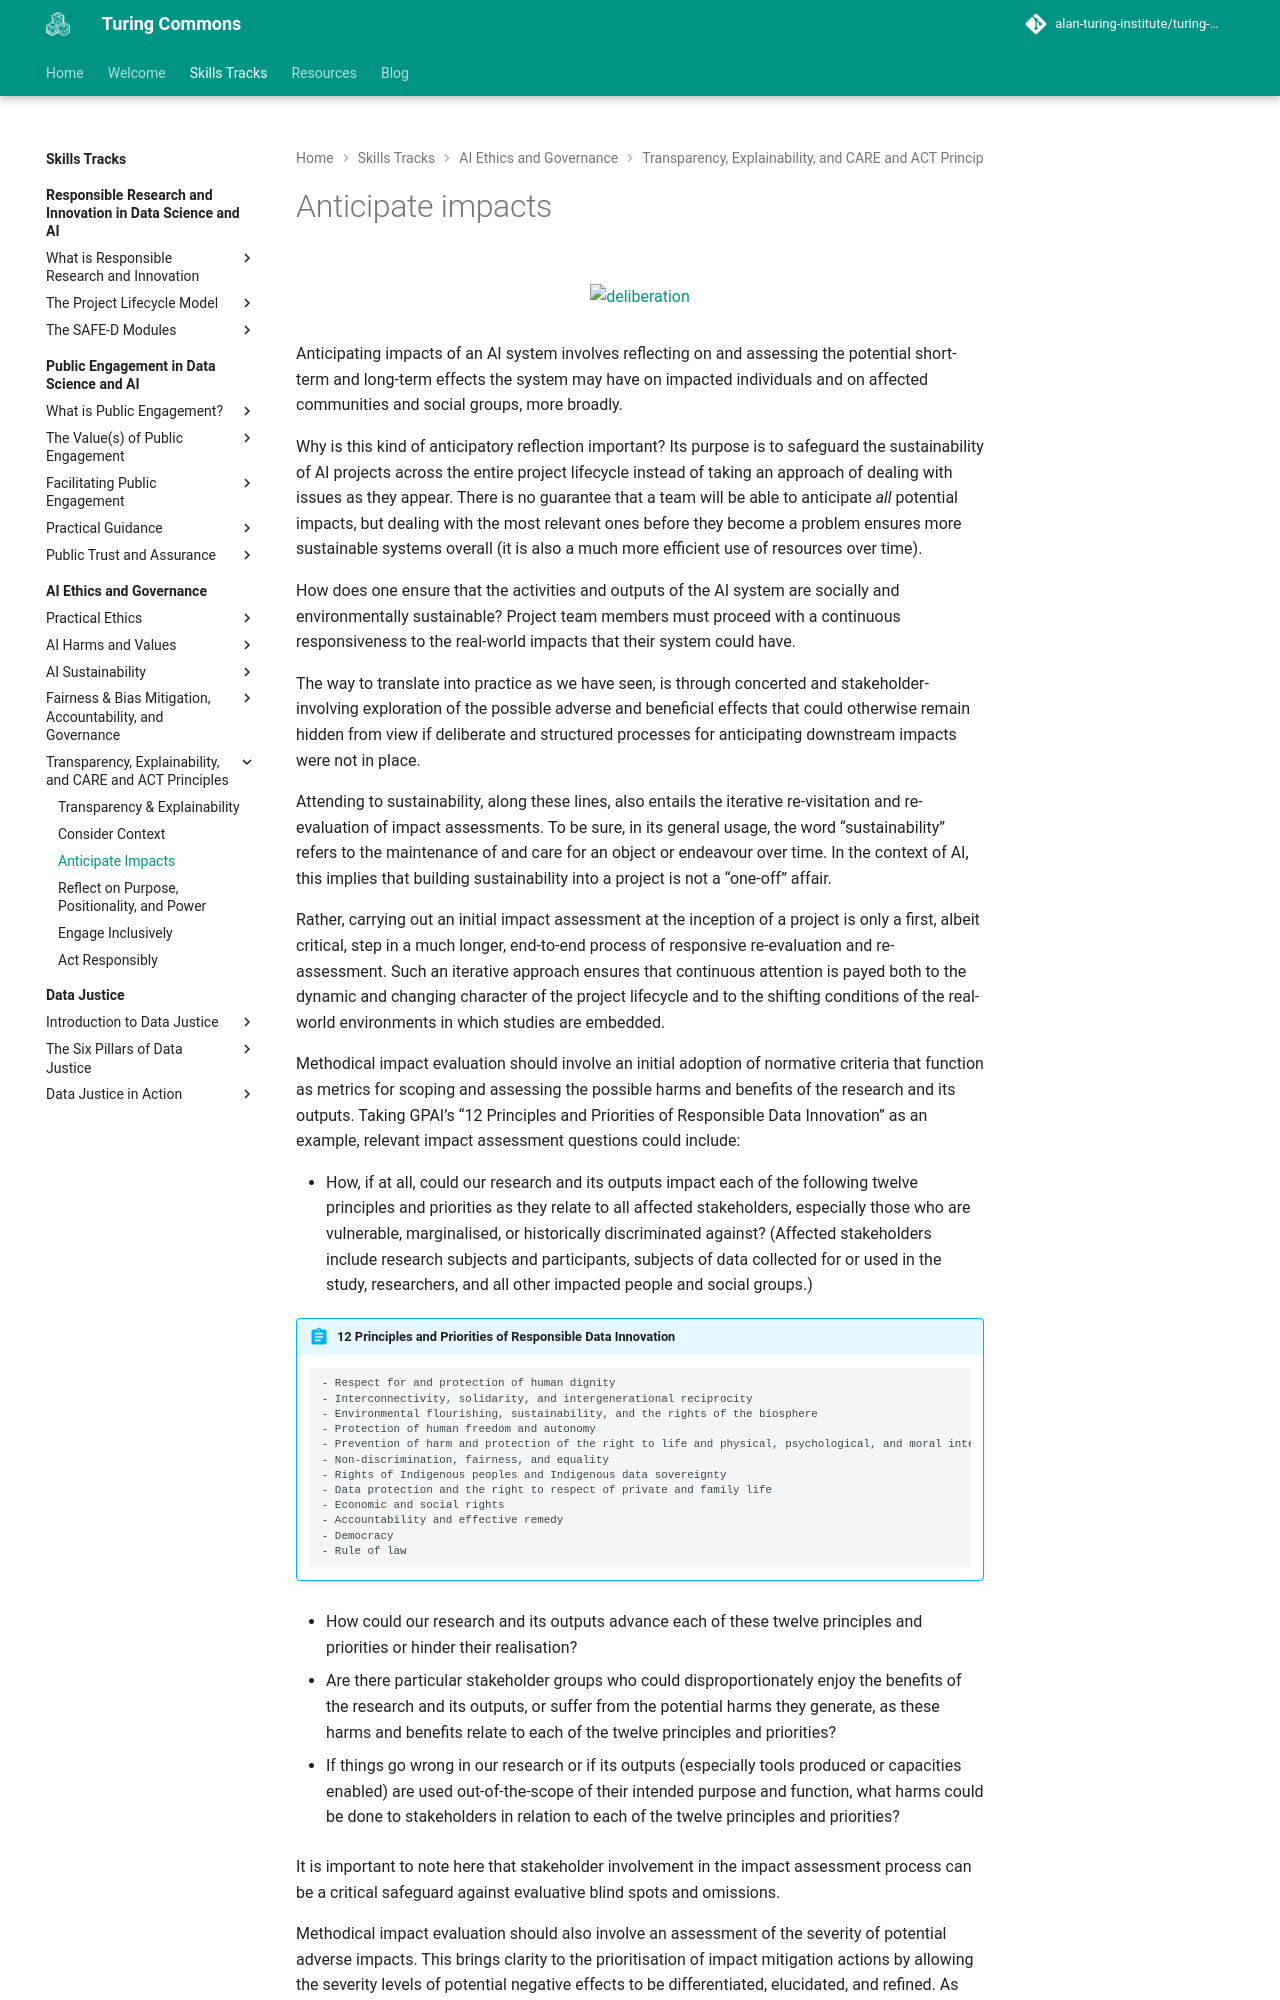

repository: alan-turing-institute/turing-commons · page: skills-tracks/aeg/chapter5/anticipate/index.html · generator: mkdocs

# Anticipate impacts
<figure markdown>
  ![deliberation](https://raw.githubusercontent.com/alan-turing-institute/turing-commons/main/docs/assets/images/illustrations/deliberation.png){ align="center" }
</figure>

Anticipating impacts of an AI system involves reflecting on and assessing the potential short-term and long-term effects the system may have on impacted individuals and on affected communities and social groups, more broadly.

Why is this kind of anticipatory reflection important? Its purpose is to safeguard the sustainability of AI projects across the entire project lifecycle instead of taking an approach of dealing with issues as they appear. There is no guarantee that a team will be able to anticipate *all* potential impacts, but dealing with the most relevant ones before they become a problem ensures more sustainable systems overall (it is also a much more efficient use of resources over time).

How does one  ensure that the activities and outputs of the AI system are socially and environmentally sustainable? Project team members must proceed with a continuous responsiveness to the real-world impacts that their system could have.

The way to translate into practice as we have seen, is through concerted and stakeholder-involving exploration of the possible adverse and beneficial effects that could otherwise remain hidden from view if deliberate and structured processes for anticipating downstream impacts were not in place. 

Attending to sustainability, along these lines, also entails the iterative re-visitation and re-evaluation of impact assessments. To be sure, in its general usage, the word “sustainability” refers to the maintenance of and care for an object or endeavour over time. In the context of AI, this implies that building sustainability into a project is not a “one-off” affair.

Rather, carrying out an initial impact assessment at the inception of a project is only a first, albeit critical, step in a much longer, end-to-end process of responsive re-evaluation and re-assessment. Such an iterative approach ensures that continuous attention is payed both to the dynamic and changing character of the project lifecycle and to the shifting conditions of the real-world environments in which studies are embedded.

Methodical impact evaluation should involve an initial adoption of normative criteria that function as metrics for scoping and assessing the possible harms and benefits of the research and its outputs. Taking GPAI’s “12 Principles and Priorities of Responsible Data Innovation” as an example, relevant impact assessment questions could include:

- How, if at all, could our research and its outputs impact each of the following twelve principles and priorities as they relate to all affected stakeholders, especially those who are vulnerable, marginalised, or historically discriminated against? (Affected stakeholders include research subjects and participants, subjects of data collected for or used in the study, researchers, and all other impacted people and social groups.) 

!!! abstract "12 Principles and Priorities of Responsible Data Innovation"

        - Respect for and protection of human dignity
        - Interconnectivity, solidarity, and intergenerational reciprocity
        - Environmental flourishing, sustainability, and the rights of the biosphere
        - Protection of human freedom and autonomy
        - Prevention of harm and protection of the right to life and physical, psychological, and moral integrity
        - Non-discrimination, fairness, and equality
        - Rights of Indigenous peoples and Indigenous data sovereignty 
        - Data protection and the right to respect of private and family life
        - Economic and social rights
        - Accountability and effective remedy
        - Democracy
        - Rule of law

- How could our research and its outputs advance each of these twelve principles and priorities or hinder their realisation?

- Are there particular stakeholder groups who could disproportionately enjoy the benefits of the research and its outputs, or suffer from the potential harms they generate, as these harms and benefits relate to each of the twelve principles and priorities?

- If things go wrong in our research or if its outputs (especially tools produced or capacities enabled) are used out-of-the-scope of their intended purpose and function, what harms could be done to stakeholders in relation to each of the twelve principles and priorities?

It is important to note here that stakeholder involvement in the impact assessment process can be a critical safeguard against evaluative blind spots and omissions. 

Methodical impact evaluation should also involve an assessment of the severity of potential adverse impacts. This brings clarity to the prioritisation of impact mitigation actions by allowing the severity levels of potential negative effects to be differentiated, elucidated, and refined. As explained in the United Nations Guiding Principles on Business and Human Rights (UNGP), assessing the severity of potential negative impacts on fundamental rights and freedoms involves consideration of their scale, scope, and remediability, where scale is defined as “the gravity or seriousness of the impact,” scope as “how widespread the impact is, or the numbers of people impacted,” and remediability, as the “ability to restore those affected to a situation at least the same as, or equivalent to, their situation before the impact” (UNGP, 2011, Principle 14).  

One notable challenge faced by researchers who are assessing the severity of potential adverse impacts is identifying cumulative or aggregate downstream impacts, which can be much more difficult than identifying harms directly or proximately caused by a project.

Discerning these impacts may require additional research and consultation with domain experts and other relevant stakeholders. This difficulty results from the fact that cumulative impacts are often incremental and more difficult to perceive, and they frequently involve complex contexts of multiple actors or projects operating in the same area or sector or affecting the same populations.[@gotzmann2020] Some “big picture” questions to reflect on when assessing cumulative or aggregate impacts include:
<!-- (Götzmann et al., 2020) -->

- Could the project contribute to wider scale adverse impacts when its deployment is coordinated with (or occurs in tandem with) other projects or innovation activity that serve similar functions or purposes? For example, if the impacts of a  project that aims to discover an effective method of behavioural nudging at scale are considered in combination with the proliferation of many other similar projects or computational systems in a given sector, concerns about wider cumulative effects like mass manipulation, objectification, and infringement on autonomy and human dignity become relevant.

- Could the project replicate, reinforce, or augment socio-historically entrenched legacy harms that create knock-on effects in impacted individuals and groups? For example, if a project analyses sensitive personal information contained in databases scraped from social media websites without gaining the proper consent of research subject in accordance with their reasonable expectations, it could add to the legacy harms of companies that have used data recklessly and eroded public trust regarding the respect of privacy and data protection rights in the digital sphere. This can create wider chilling effects on elements of open communication, information sharing, and interpersonal connection that are essential components for the sustainability of democratic forms of life.

- Could the production and use of the system be understood to contribute to wider aggregate adverse impacts on the biosphere and on planetary health when its deployment is considered in combination with other systems that may have similar environmental impacts? For example, a project that involves moderate levels of energy consumption in model training or data storage may be seen to contribute to significant environmental impact when considered alongside the energy consumption of similar projects across research ecosystems.

Once impacts have been evaluated and the severity of any potential harms assessed, impact prevention and mitigation planning should commence. Diligent impact mitigation planning begins with a scoping and prioritization stage. Team members (and engaged stakeholders, where appropriate) should go through all the identified potential adverse impacts and map out the interrelations and interdependencies between them as well as surrounding social factors (such as contextually specific stakeholder vulnerabilities and precariousness) that could make impact mitigation more challenging. Where prioritization of prevention and mitigation actions is necessary (for instance, where delays in addressing a potential harm could reduce its remediability), decision-making should be steered by the relative severity of the impacts under consideration. As a general rule, while impact prevention and mitigation planning may involve prioritization of actions, all potential adverse impacts must be addressed. When potential adverse impacts have been mapped out and organised, and mitigation actions have been considered, the research team (and engaged stakeholders, where appropriate) should begin co-designing an impact mitigation plan (IMP). The IMP will become the part of your transparent reporting methodology that specifies the actions and processes needed to address the adverse impacts which have been identified and that assigns responsibility for the completions of these tasks and processes. As such, the IMP will serve a crucial documenting function. 

**Establishment of protocols for re-visitation and re-evaluation of the research impact assessment:**

Impact assessments must pay continuous attention both to the dynamic and changing character of the project lifecycle and to the shifting conditions of the real-world environments in which research practices, results, and outputs are embedded. There are two sets of factors that should inform when and how often initial impact assessments are re-visited to ensure that they remain adequately responsive to factors that could present new potential harms or significantly influence impacts that have been previously identified: 

1.	Lifecycle and production factors: Choices made at any point along the workflow may affect the veracity of prior impact assessments—leading to a need for re-assessment, reconsideration, and amendment. For instance, design choices could be made that were not anticipated in the initial impact assessment (such choices might include adjusting the variables that are included in the model, choosing more complex algorithms, or grouping variables in ways that may impact specific groups). These changes may influence how a computational model performs, how it is explained, or how it impacts affected individuals and groups. Processes are also iterative and frequently bi-directional, and this often results in the need for revision and update. For these reasons, impact assessments must remain agile, attentive to change, and at-the-ready to evaluatively move back and forth across the decision-making pipeline as downstream actions affect upstream choices and evaluations.

2.	Environmental factors: Changes in project-relevant social, regulatory, policy or legal environments (occurring during the time in which the research is taking place) may have a bearing on how well the resulting computational model works and on how the research outputs impact affected individuals and groups. Likewise, domain-level reforms, policy changes, or changes in data recording methods may take place in the population of concern in ways that affect whether the data used to train the model accurately portrays phenomena, populations, or related factors in an accurate manner. In the same vein, cultural or behavioral shifts may occur within affected populations that alter the underlying data distribution and hamper the predictive and explanatory efficacy of a model, which has been trained on data collected prior to such shifts. All of these alterations of environmental conditions can have a significant effect on how research practices, outputs, and results impact affected individual and communities.


<!-- Although the demand to anticipate project impacts is not new for some areas of impact, there has not been a consistent standard for applying impact assessment to AI systems (CITE).  -->
<!-- There is a growing awareness of the importance of anticipatory reflection in terms of the wider social impacts an AI system might have. In academia for example, the NeuroIPS conference introduced a new ethics review protocol that required paper submissions to include an impact statement “discussing the broader impact of their work, including possible societal consequences—both positive and negative” (NeurIPS, 2020) (CITE). -->
<!-- ADD some more info from  -->

<!-- This demand to anticipate research impacts is not new in the modern academy—especially in the biomedical and social sciences, where IRB processes for research involving human subjects have been in place for decades (Abbott and Grady, 2011; Grady 2015). However, the novel human scale, breadth, and reach of CSS research, as well as the new (and often subtler) range of potential harms it poses to impacted individuals, communities, and the biosphere, call into question the adequacy of conventional IRB processes (Metcalf and Crawford, 2016). While the latter have been praised a necessary step forward in protecting the physical, mental, and moral integrity of human research subjects, building public trust in science, and institutionalising needed mechanisms for ethical oversight (Resnik, 2018), critics have also highlighted their unreliability, superficiality, narrowness, and inapplicability to the new set of information hazards posed by the processing of aggregated big data (Prunkl et al., 2021; Raymond, 2019). -->

<!-- A growing awareness of these deficiencies has generated an expanding interest in CSS-adjacent computational disciplines (like machine learning, artificial intelligence, and computational linguistics) to come up with more robust impact assessment regimes and ethics review processes (Hecht et al., 2020; Leins et al., 2020; Nanayakkara, 2021). For instance, in 2020, the NeurIPS conference introduced a new ethics review protocol that required paper submissions to include an impact statement “discussing the broader impact of their work, including possible societal consequences—both positive and negative” (NeurIPS, 2020). Informatively, this protocol was converted into a responsible research practices checklist in 2021 (NeurIPS, 2021) after technically oriented researchers protested that they lacked the training and guidance needed to carry out impact assessments effectively (Ashurst et al., 2021; Johnson, 2020; Prunkl et al., 2021). Though there has been recent progress made, in both AI and CSS research communities, to integrate some form of ethics training into professional development (Ashurst et al., 2020; Salganik and SICSS, nd.) and to articulate guidelines for anticipating ethical impacts (NeurIPS, 2022), there remains a lack of institutionalised instruction, codified guidance, and professional stewardship for research impact assessment processes. As an example, conferences such as ICWSM (2022), ICML (2022), NAACL (2022), and NAAC (2022) each require some form of research impact evaluation and ethical consideration, but aside from directing researchers to relevant professional guidelines and codes of conduct (e.g., from the ACL, ACM, and AAAI), there is scant direction on how to operationalise impact assessment processes (Prunkl et al., 2021). -->
